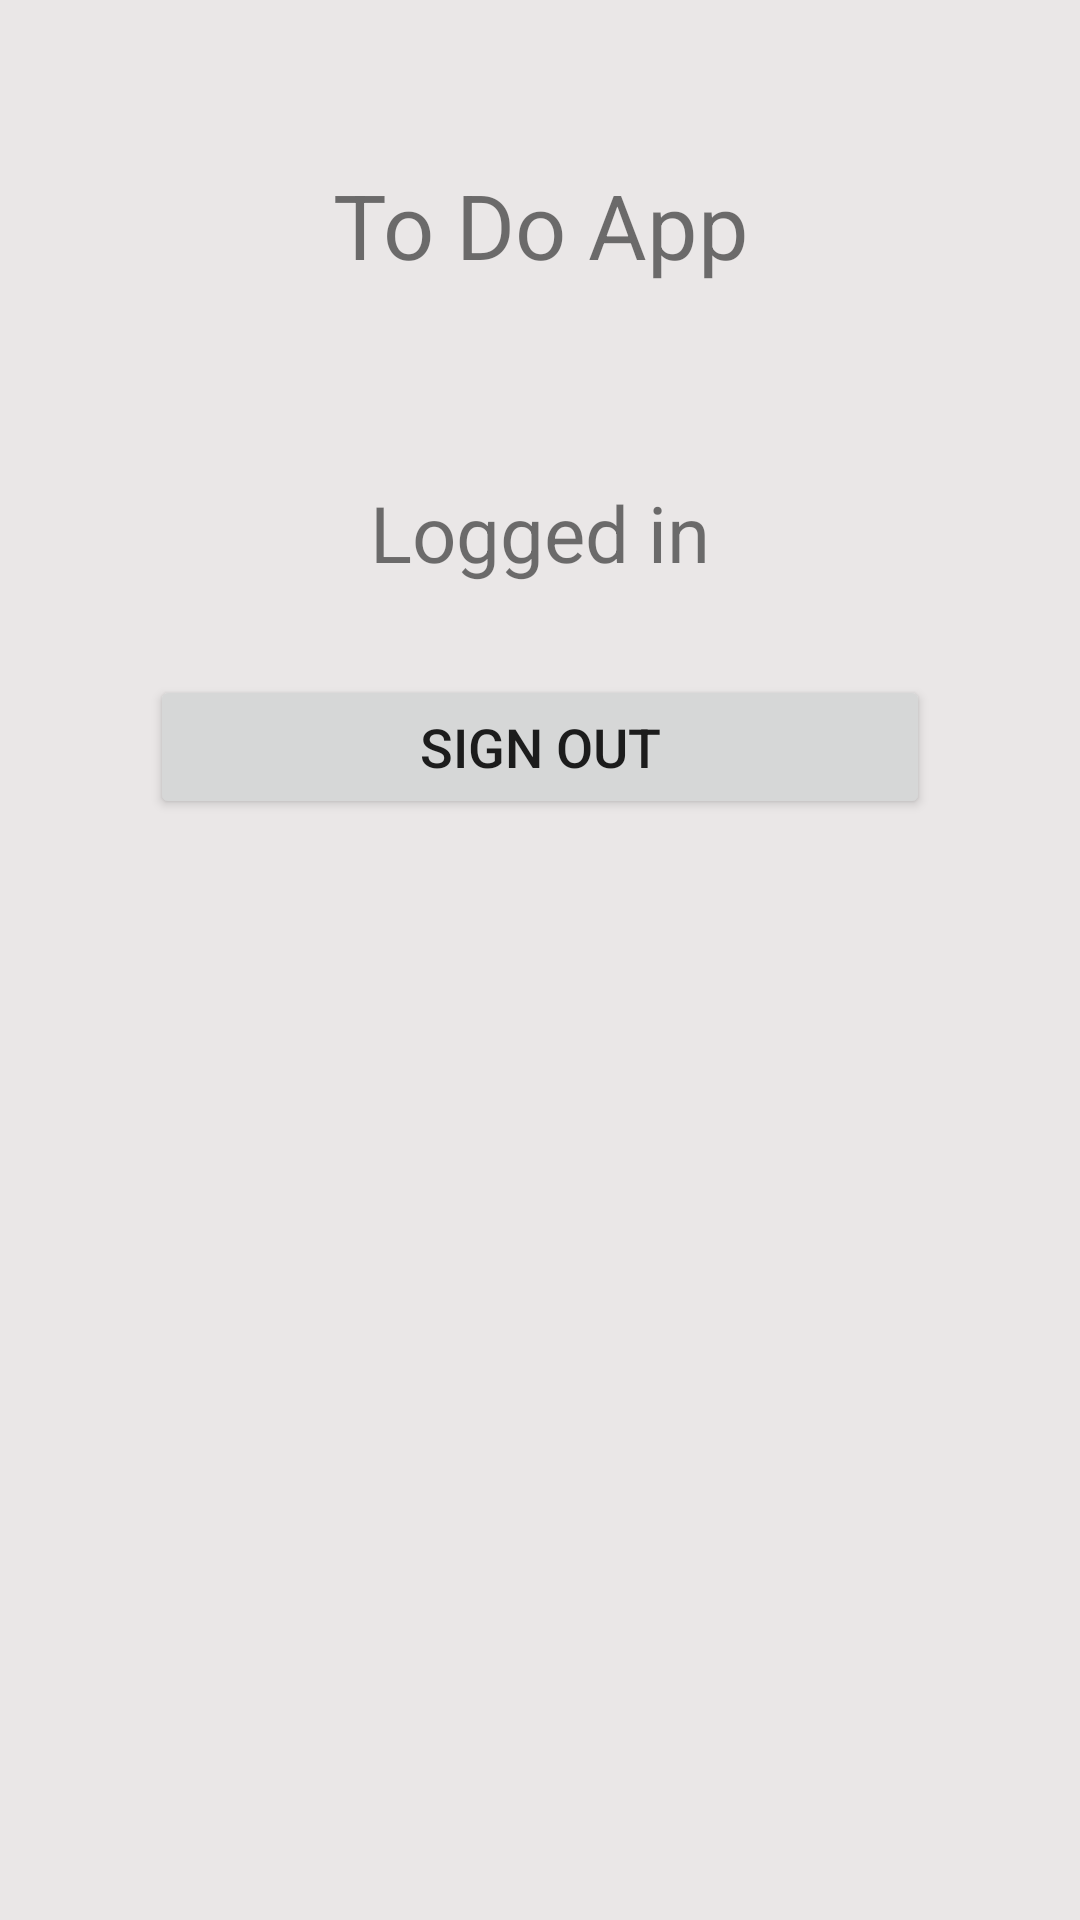

The Android layout XML behind this screen, and the referenced resources:
<!-- AndroidManifest.xml: application theme Theme.L1cert -->
<!-- res/layout/activity_logged_in.xml -->
<?xml version="1.0" encoding="utf-8"?>
<layout xmlns:android="http://schemas.android.com/apk/res/android"
    xmlns:app="http://schemas.android.com/apk/res-auto"
    xmlns:tools="http://schemas.android.com/tools">
    <data></data>
    <LinearLayout
        android:layout_width="match_parent"
        android:layout_height="match_parent"
        android:orientation="vertical"
        android:background="@color/background"
        tools:context=".MainActivity">

        <TextView
            android:layout_width="match_parent"
            android:layout_height="150dp"
            android:text="@string/algun_titulo"
            android:textSize="30sp"
            android:gravity="center"
            android:layout_marginBottom="10dp"

            />

        <TextView
            android:layout_width="match_parent"
            android:layout_height="wrap_content"
            android:text="Logged in"
            android:textSize="26sp"
            android:gravity="center"
            android:layout_marginBottom="10dp"

            />









        <Button
            android:id="@+id/signOutBtn"
            android:layout_width="match_parent"
            android:layout_height="wrap_content"
            android:layout_marginLeft="50dp"
            android:layout_marginRight="50dp"
            android:layout_marginTop="20dp"
            android:layout_marginBottom="10dp"
            android:textSize="18sp"
            android:text="Sign Out"
            tools:ignore="VisualLintButtonSize" />



    </LinearLayout>



</layout>
<!-- resources referenced by this layout -->
<resources>
  <color name="background">#EAE7E7</color>
  <string name="algun_titulo">To Do App</string>
  <style name="Theme.L1cert" parent="Base.Theme.L1cert" />
  <style name="Base.Theme.L1cert" parent="Theme.MaterialComponents.DayNight.DarkActionBar">
  
          
          
  
      </style>
</resources>
